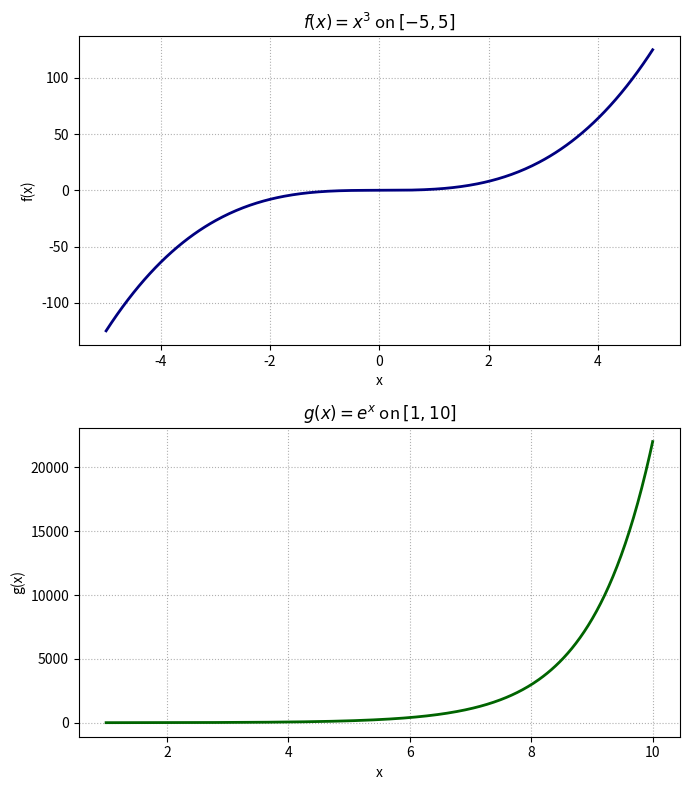
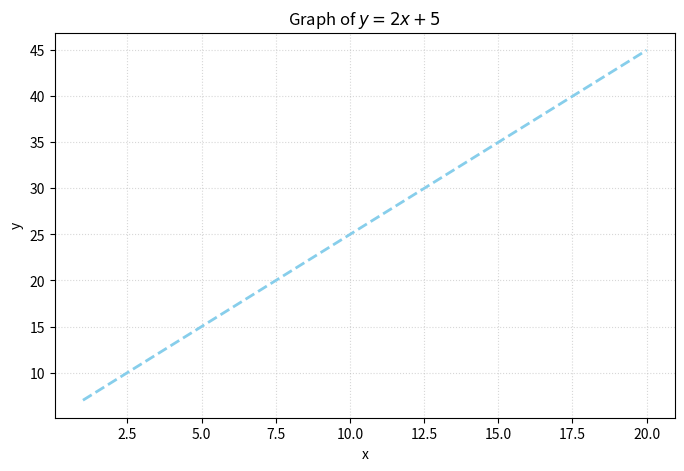
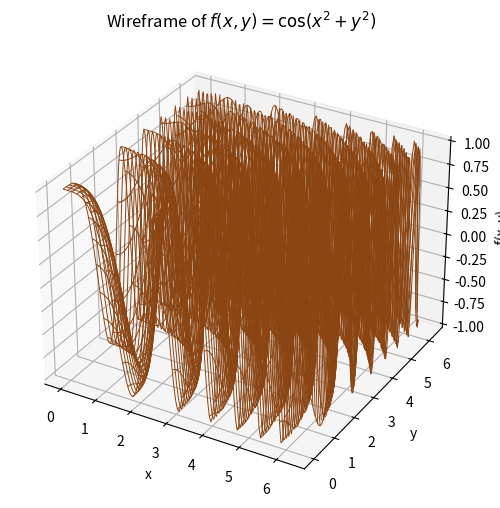

The script that saved these images, in order: (Note: this script raises an exception after producing the figures.)
import numpy as np
import matplotlib.pyplot as plt

x1 = np.linspace(-5, 5, 400)
f_x = x1**3

x2 = np.linspace(1, 10, 400)
g_x = np.exp(x2)

fig, axes = plt.subplots(2, 1, figsize=(7, 8), sharex=False)
axes[0].plot(x1, f_x, color="navy", linewidth=2)
axes[0].set_title(r"$f(x) = x^3$ on $[-5, 5]$")
axes[0].set_xlabel("x")
axes[0].set_ylabel("f(x)")
axes[0].grid(True, linestyle=":")

axes[1].plot(x2, g_x, color="darkgreen", linewidth=2)
axes[1].set_title(r"$g(x) = e^x$ on $[1, 10]$")
axes[1].set_xlabel("x")
axes[1].set_ylabel("g(x)")
axes[1].grid(True, linestyle=":")

plt.tight_layout()
plt.show()


import numpy as np
import matplotlib.pyplot as plt

x = np.linspace(1, 20, 300)
y = 2 * x + 5

plt.figure(figsize=(8, 5))
plt.plot(x, y, color="skyblue", linestyle="--", linewidth=2)
plt.title(r"Graph of $y = 2x + 5$")
plt.xlabel("x")
plt.ylabel("y")
plt.grid(True, linestyle=":", alpha=0.5)
plt.show()


import numpy as np
import matplotlib.pyplot as plt
from mpl_toolkits.mplot3d import Axes3D  # noqa: F401

grid = np.linspace(0, 2 * np.pi, 150)
X, Y = np.meshgrid(grid, grid)
Z = np.cos(X**2 + Y**2)

fig = plt.figure(figsize=(8, 6))
ax = fig.add_subplot(111, projection="3d")
ax.plot_wireframe(X, Y, Z, color="saddlebrown", linewidth=0.7)
ax.set_title(r"Wireframe of $f(x, y) = \cos(x^2 + y^2)$")
ax.set_xlabel("x")
ax.set_ylabel("y")
ax.set_zlabel("f(x, y)")
plt.show()


from sympy import Polygon, Point

square = Polygon(Point(0, 0), Point(1, 0), Point(1, 1), Point(0, 1))

print(f"Vertices: {square.vertices}")
print(f"Area: {square.area}")
print(f"Perimeter: {square.perimeter}")
print(f"Centroid: {square.centroid}")


from sympy import Matrix, pi, cos, sin

point = Matrix([2, -1, 3])
theta = pi / 2
rotation_z = Matrix(
    [
        [cos(theta), -sin(theta), 0],
        [sin(theta), cos(theta), 0],
        [0, 0, 1],
    ]
)

rotated_point = rotation_z * point

print(f"Original point: ({point[0]}, {point[1]}, {point[2]})")
print(f"Point after 90° rotation about z-axis: ({rotated_point[0]}, {rotated_point[1]}, {rotated_point[2]})")


import numpy as np
import matplotlib.pyplot as plt

vertices = np.array([[-2, 7], [-5, -1], [4, 3]])

def close_shape(points):
    return np.vstack([points, points[0]])

original = close_shape(vertices)

shear_x = np.array([[1, 3], [0, 1]])
shear_y = np.array([[1, 0], [4, 1]])
reflected = np.array([[1, 0], [0, -1]])
translation = np.array([0, 7])

shear_xy = (shear_x @ vertices.T).T
shear_xy = (shear_y @ shear_xy.T).T
shear_xy_closed = close_shape(shear_xy)

reflected_vertices = (reflected @ shear_xy.T).T
reflected_closed = close_shape(reflected_vertices)

translated_vertices = reflected_vertices + translation
translated_closed = close_shape(translated_vertices)

fig, ax = plt.subplots(figsize=(8, 8))
ax.plot(original[:, 0], original[:, 1], label="Original", linewidth=2)
ax.plot(shear_xy_closed[:, 0], shear_xy_closed[:, 1], label="After X & Y Shear", linewidth=2)
ax.plot(reflected_closed[:, 0], reflected_closed[:, 1], label="After Reflection (x-axis)", linewidth=2)
ax.plot(translated_closed[:, 0], translated_closed[:, 1], label="After Translation", linewidth=2)

ax.set_aspect("equal")
ax.set_title("Transformations on Triangle ABC")
ax.legend()
ax.grid(True, linestyle=":")
plt.show()


import numpy as np
import matplotlib.pyplot as plt

radius = 8
num_points = 75
theta = 2 * np.pi / num_points
rotation_matrix = np.array([[np.cos(theta), -np.sin(theta)], [np.sin(theta), np.cos(theta)]])

points = []
vector = np.array([radius, 0.0])
for _ in range(num_points):
    points.append(vector.copy())
    vector = rotation_matrix @ vector

points = np.array(points)

plt.figure(figsize=(6, 6))
plt.scatter(points[:, 0], points[:, 1], color="indianred", s=25, label="Circle points")
plt.gca().add_patch(plt.Circle((0, 0), radius, fill=False, linestyle="--", color="gray"))
plt.title(r"Points on $x^2 + y^2 = 64$")
plt.xlabel("x")
plt.ylabel("y")
plt.axis("equal")
plt.grid(True, linestyle=":")
plt.legend()
plt.show()
